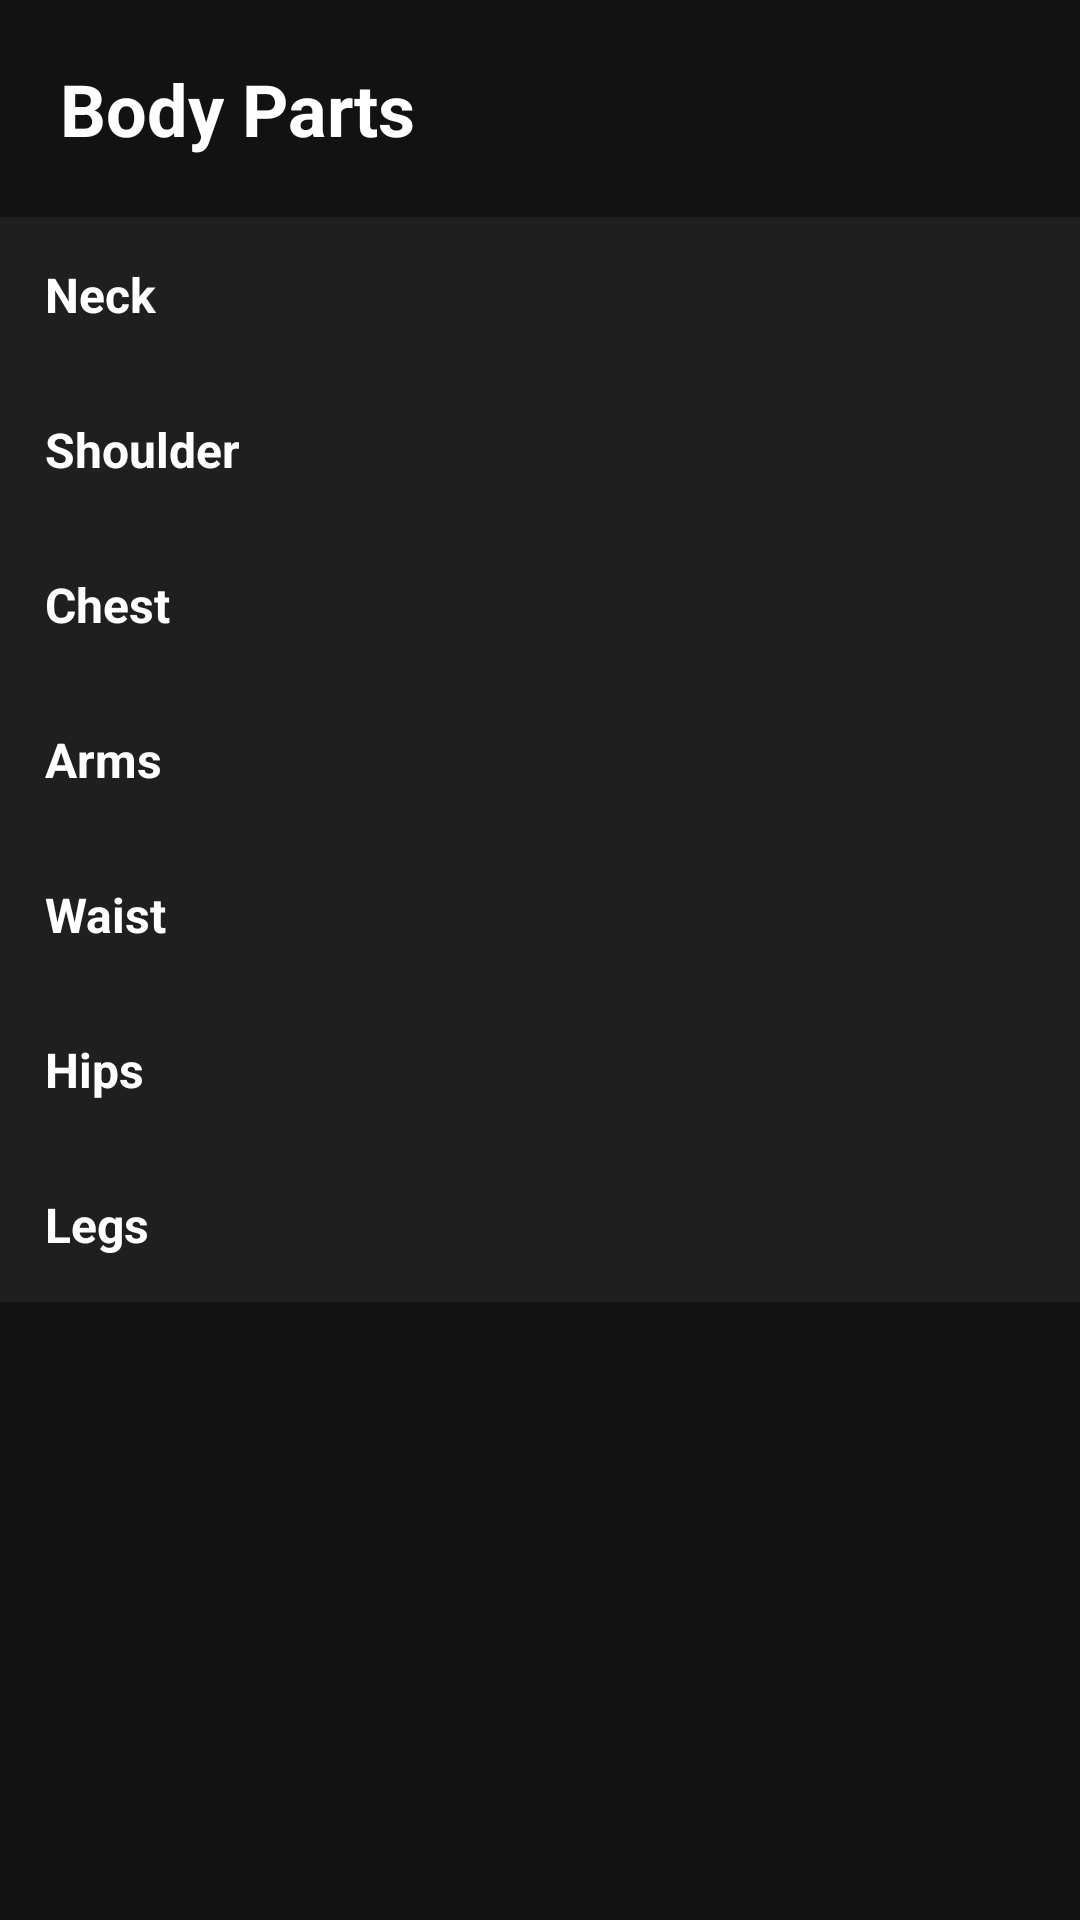

Reconstruct the res/layout file that produces this screen, plus the resources it refers to.
<!-- AndroidManifest.xml: application theme Theme.Pump -->
<!-- res/layout/body_parts.xml -->
<?xml version="1.0" encoding="utf-8"?>
<RelativeLayout xmlns:android="http://schemas.android.com/apk/res/android"
    android:layout_width="match_parent"
    android:layout_height="match_parent"
    xmlns:app="http://schemas.android.com/apk/res-auto"
    android:id="@+id/bodyPartsMain"
    android:background="#121212"
    android:orientation="vertical">
    <TextView
        android:layout_width="match_parent"
        android:layout_height="wrap_content"
        android:id="@+id/bodyPartsPagetxt"
        android:text="@string/body_parts"
        android:textSize="24sp"
        android:textColor="@color/white"
        android:layout_margin="20dp"
        android:textStyle="bold"/>

    <LinearLayout
        android:layout_width="match_parent"
        android:layout_height="wrap_content"
        android:id="@+id/neck"
        android:layout_below="@id/bodyPartsPagetxt"
        android:padding="15dp"
        android:orientation="horizontal"
        android:background="@drawable/relative_layout_bg">
        <TextView
            android:layout_width="wrap_content"
            android:layout_height="wrap_content"
            android:id="@+id/neckTxt"
            android:text="@string/neck"
            android:textSize="16sp"
            android:textColor="@color/white"
            android:textStyle="bold"
            />

        <TextView
            android:layout_width="wrap_content"
            android:layout_height="wrap_content"
            android:id="@+id/neckValue"
            android:text=""
            android:textStyle="italic"
            android:layout_marginStart="10dp"
            android:textSize="16sp"/>
    </LinearLayout>

    <LinearLayout
        android:layout_width="match_parent"
        android:layout_height="wrap_content"
        android:id="@+id/shoulder"
        android:layout_below="@id/neck"
        android:padding="15dp"
        android:background="@drawable/relative_layout_bg">
        <TextView
            android:layout_width="wrap_content"
            android:layout_height="wrap_content"
            android:id="@+id/shoulderTxt"
            android:text="@string/shoulder"
            android:textSize="16sp"
            android:textColor="@color/white"
            android:textStyle="bold" />
        <TextView
            android:layout_width="wrap_content"
            android:layout_height="wrap_content"
            android:id="@+id/shoulderValue"
            android:text=""
            android:textStyle="italic"
            android:layout_marginStart="10dp"
            android:textSize="16sp"/>
    </LinearLayout>


    <LinearLayout
        android:layout_width="match_parent"
        android:layout_height="wrap_content"
        android:id="@+id/chest"
        android:layout_below="@id/shoulder"
        android:padding="15dp"
        android:background="@drawable/relative_layout_bg">
        <TextView
            android:layout_width="wrap_content"
            android:layout_height="wrap_content"
            android:id="@+id/chestTxt"
            android:text="@string/chest"
            android:textSize="16sp"
            android:textColor="@color/white"
            android:textStyle="bold" />
        <TextView
            android:layout_width="wrap_content"
            android:layout_height="wrap_content"
            android:id="@+id/chestValue"
            android:text=""
            android:textStyle="italic"
            android:layout_marginStart="10dp"
            android:textSize="16sp"/>
    </LinearLayout>

    <LinearLayout
        android:layout_width="match_parent"
        android:layout_height="wrap_content"
        android:id="@+id/arms"
        android:layout_below="@id/chest"
        android:padding="15dp"
        android:background="@drawable/relative_layout_bg">
        <TextView
            android:layout_width="wrap_content"
            android:layout_height="wrap_content"
            android:id="@+id/armsTxt"
            android:text="@string/arms"
            android:textSize="16sp"
            android:textColor="@color/white"
            android:textStyle="bold" />
        <TextView
            android:layout_width="wrap_content"
            android:layout_height="wrap_content"
            android:id="@+id/armsValue"
            android:text=""
            android:textStyle="italic"
            android:layout_marginStart="10dp"
            android:textSize="16sp"/>
    </LinearLayout>

    <LinearLayout
        android:layout_width="match_parent"
        android:layout_height="wrap_content"
        android:id="@+id/waist"
        android:layout_below="@id/arms"
        android:padding="15dp"
        android:background="@drawable/relative_layout_bg">
        <TextView
            android:layout_width="wrap_content"
            android:layout_height="wrap_content"
            android:id="@+id/waistTxt"
            android:text="@string/waist"
            android:textSize="16sp"
            android:textColor="@color/white"
            android:textStyle="bold" />
        <TextView
            android:layout_width="wrap_content"
            android:layout_height="wrap_content"
            android:id="@+id/waistValue"
            android:text=""
            android:textStyle="italic"
            android:layout_marginStart="10dp"
            android:textSize="16sp"/>
    </LinearLayout>

    <LinearLayout
        android:layout_width="match_parent"
        android:layout_height="wrap_content"
        android:id="@+id/hips"
        android:layout_below="@id/waist"
        android:padding="15dp"
        android:background="@drawable/relative_layout_bg">
        <TextView
            android:layout_width="wrap_content"
            android:layout_height="wrap_content"
            android:id="@+id/hipsTxt"
            android:text="@string/hips"
            android:textSize="16sp"
            android:textColor="@color/white"
            android:textStyle="bold" />
        <TextView
            android:layout_width="wrap_content"
            android:layout_height="wrap_content"
            android:id="@+id/hipsValue"
            android:text=""
            android:textStyle="italic"
            android:layout_marginStart="10dp"
            android:textSize="16sp"/>
    </LinearLayout>

    <LinearLayout
        android:layout_width="match_parent"
        android:layout_height="wrap_content"
        android:id="@+id/legs"
        android:layout_below="@id/hips"
        android:padding="15dp"
        android:background="@drawable/relative_layout_bg">
        <TextView
            android:layout_width="wrap_content"
            android:layout_height="wrap_content"
            android:id="@+id/legsTxt"
            android:text="@string/legs"
            android:textSize="16sp"
            android:textColor="@color/white"
            android:textStyle="bold" />
        <TextView
            android:layout_width="wrap_content"
            android:layout_height="wrap_content"
            android:id="@+id/legsValue"
            android:text=""
            android:textStyle="italic"
            android:layout_marginStart="10dp"
            android:textSize="16sp"/>
    </LinearLayout>

</RelativeLayout>
<!-- resources referenced by this layout -->
<resources>
  <color name="white">#FFFFFFFF</color>
  <!-- drawable relative_layout_bg (drawable) -->
  <?xml version="1.0" encoding="utf-8"?>
  <selector xmlns:android="http://schemas.android.com/apk/res/android">
      <item android:state_pressed="true" android:drawable="@color/colorPressed" />
      <item android:state_focused="true" android:drawable="@color/colorFocused" />
      <item android:drawable="@color/colorNormal" />
  </selector>
  <string name="arms">Arms</string>
  <string name="body_parts">Body Parts</string>
  <string name="chest">Chest</string>
  <string name="hips">Hips</string>
  <string name="legs">Legs</string>
  <string name="neck">Neck</string>
  <string name="shoulder">Shoulder</string>
  <string name="waist">Waist</string>
  <style name="Theme.Pump" parent="Base.Theme.Pump" />
  <color name="colorPressed">#3A9EA5</color>
  <color name="colorFocused">#4DB6AC</color>
  <color name="colorNormal">#1F1F1F</color>
  <style name="Base.Theme.Pump" parent="Theme.Material3.DayNight.NoActionBar">
          
          
      </style>
</resources>
